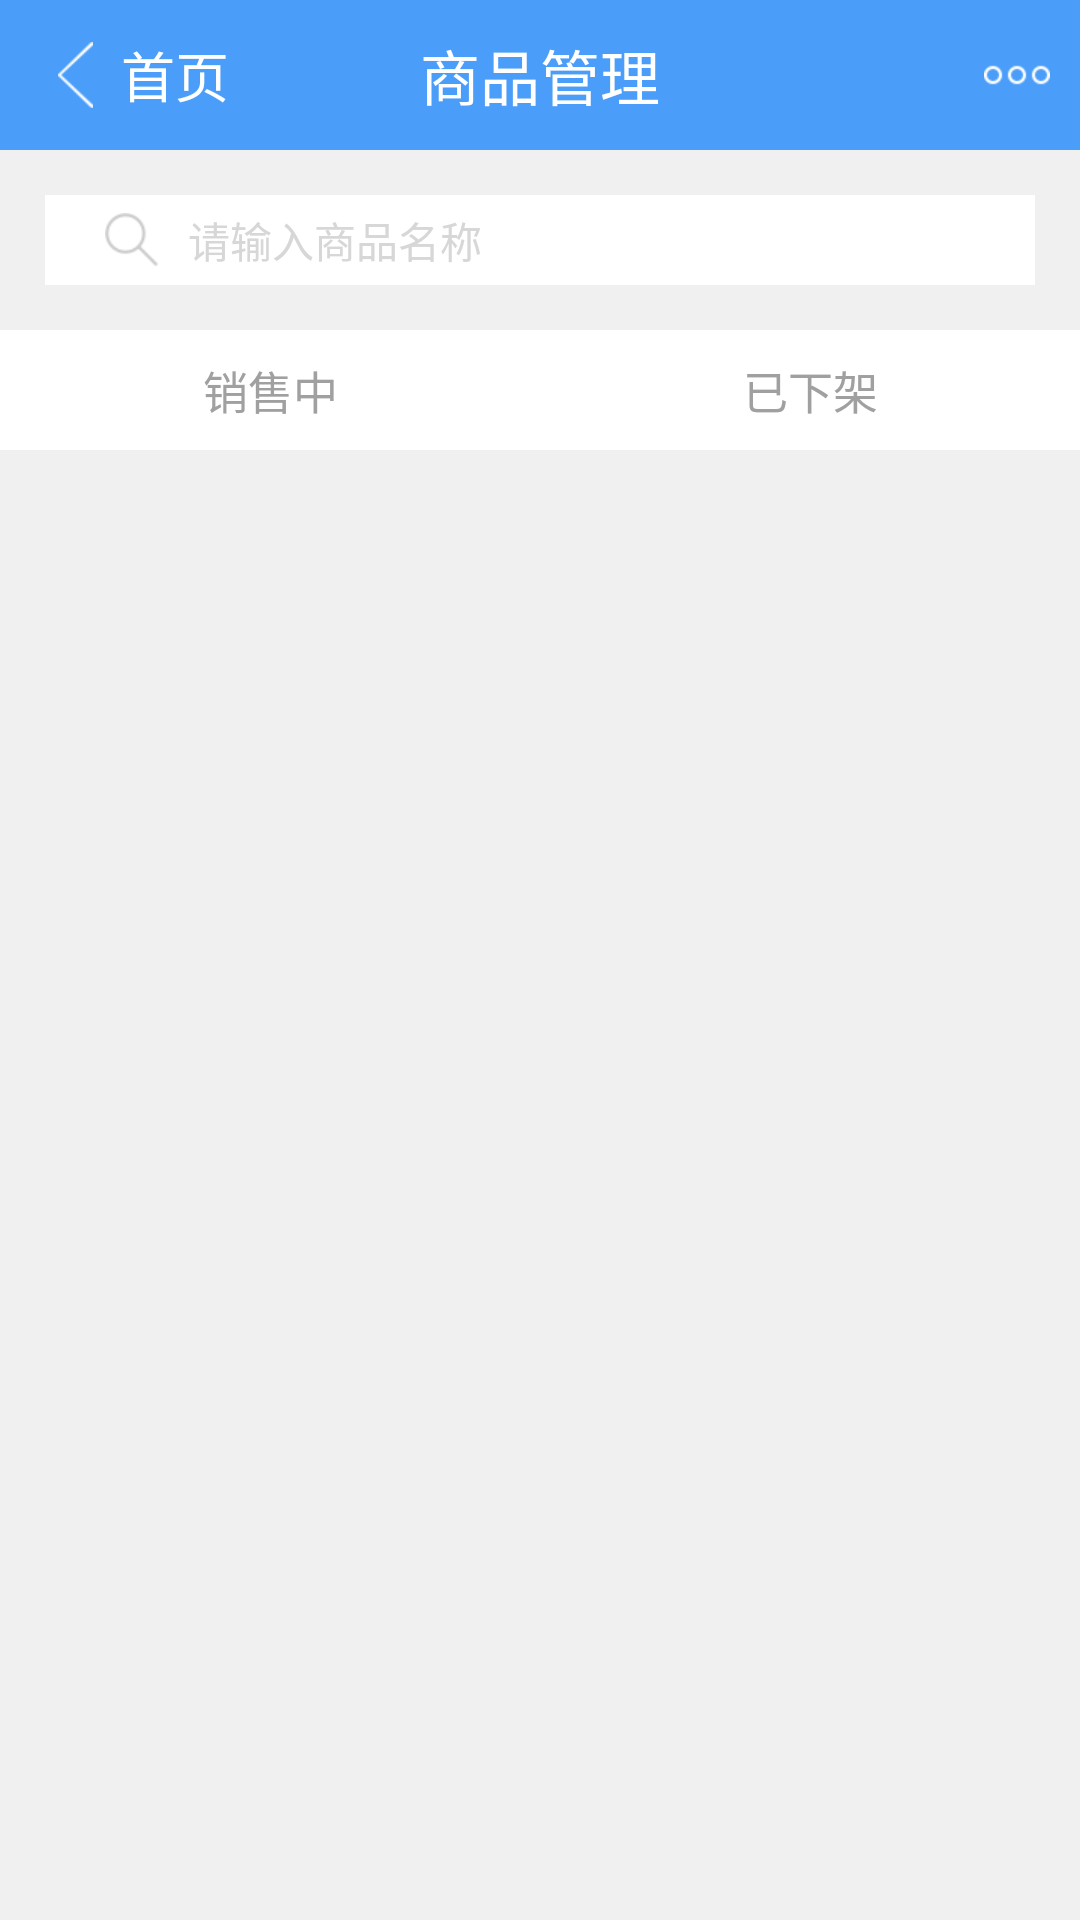

Here is an Android app screen rendered from its layout file. Give the layout XML and the strings, colors and styles it references.
<!-- AndroidManifest.xml: application theme AppTheme -->
<!-- res/layout/activity_goods_manager.xml -->
<?xml version="1.0" encoding="utf-8"?>
<FrameLayout xmlns:android="http://schemas.android.com/apk/res/android"
    xmlns:tools="http://schemas.android.com/tools"
    android:id="@+id/activity_goods_manager"
    android:layout_width="match_parent"
    android:layout_height="match_parent"
    tools:context="com.ymss.tinyshop.GoodsManagerActivity">

<LinearLayout
    android:layout_width="match_parent"
    android:layout_height="match_parent"
    android:background="#f0f0f0"
    android:orientation="vertical"
    >

    <RelativeLayout
        android:layout_width="match_parent"
        android:layout_height="wrap_content">
    <TextView
        android:id="@+id/title"
        android:layout_width="match_parent"
        android:background="#4a9df8"
        android:gravity="center"
        android:text="商品管理"
        android:textColor="#ffffff"
        android:textSize="20dp"
        android:layout_height="50dp" />
    <ImageButton
        android:id="@+id/title_imgback"
        android:gravity="center"
        android:padding="10dp"
        android:background="#4A9DF8"
        android:src = "@drawable/component_header_back_btn"
        android:layout_width="50dp"
        android:layout_height="50dp" />
    <TextView
        android:id="@+id/title_txtback"
        android:layout_toRightOf="@id/title_imgback"
        android:layout_marginLeft="-10dp"
        android:text="首页"
        android:gravity="center_vertical"
        android:textColor="#ffffff"
        android:textSize="18dp"
        android:layout_width="wrap_content"
        android:layout_height="50dp" />

        <TextView
            android:id="@+id/title_txtcancel"
            android:visibility="gone"
            android:text="取消"
            android:gravity="center"
            android:textColor="#ffffff"
            android:textSize="18dp"
            android:layout_width="80dp"
            android:layout_height="50dp" />

    <ImageView
        android:layout_alignParentRight="true"
        android:id="@+id/title_menu"
        android:gravity="center"
        android:layout_marginRight="10dp"
        android:src = "@drawable/asset_title_menu_icon"
        android:layout_width="wrap_content"
        android:layout_height="50dp" />
    </RelativeLayout>

    <LinearLayout
        android:id="@+id/search"
        android:layout_below="@id/title"
        android:layout_margin="15dp"
        android:background="#FFFFFF"
        android:layout_width="match_parent"
        android:gravity="center_vertical"
        android:orientation="horizontal"
        android:layout_height="30dp" >
        <ImageView
            android:layout_marginLeft="20dp"
            android:src="@drawable/asset_search"
            android:layout_width="wrap_content"
            android:layout_height="wrap_content" />
        <TextView
            android:layout_marginLeft="10dp"
            android:text="请输入商品名称"
            android:textColor="#d7d7d7"
            android:layout_width="wrap_content"
            android:layout_height="wrap_content" />
 </LinearLayout>
    
    <LinearLayout
        android:background="#FFFFFF"
        android:layout_width="match_parent"
        android:weightSum="2"
        android:layout_height="40dp">
        <TextView
            android:id="@+id/selling"
            android:text="销售中"
            android:textSize="15sp"
            android:layout_weight="1"
            android:textColor="#a0a0a0"
            android:layout_width="0dp"
            android:gravity="center"
            android:layout_height="match_parent" />
        <TextView
            android:id="@+id/sold_out"
            android:text="已下架"
            android:textSize="15sp"
            android:gravity="center"
            android:textColor="#a0a0a0"
            android:layout_weight="1"
            android:layout_width="0dp"
            android:layout_height="match_parent" />
    </LinearLayout>
    
    <ImageView
        android:id="@+id/cursor"
        android:src="@drawable/down_line"
        android:layout_width="80dp"
        android:layout_height="wrap_content" />

    <android.support.v4.view.ViewPager
        android:id="@+id/goods_viewPager"
        android:layout_width="match_parent"
        android:layout_height="match_parent"></android.support.v4.view.ViewPager>

</LinearLayout>

    <LinearLayout
        android:visibility="gone"
        android:id="@+id/searchTitle"
        android:background="#86222222"
        android:orientation="vertical"
        android:layout_width="match_parent"
        android:layout_height="match_parent">
        <LinearLayout
            android:background="#4a9df8"
            android:orientation="horizontal"
            android:gravity="center_vertical"
            android:layout_width="match_parent"
            android:layout_height="50dp">
            <ImageButton
                android:id="@+id/title_back"
                android:gravity="center"
                android:padding="10dp"
                android:background="#4A9DF8"
                android:src = "@drawable/component_header_back_btn"
                android:layout_width="50dp"
                android:layout_height="match_parent" />

            <LinearLayout
                android:orientation="horizontal"
                android:gravity="center"
                android:background="@drawable/bg_searchedit_shape"
                android:layout_width="wrap_content"
                android:layout_height="35dp">

                <ImageView
                    android:id="@+id/title_img1"
                    android:layout_marginLeft="10dp"
                    android:layout_marginRight="10dp"
                    android:src = "@drawable/asset_search"
                    android:layout_width="wrap_content"
                    android:layout_height="wrap_content" />

                <EditText
                    android:id="@+id/search_edit"
                    android:layout_width="220dp"
                    android:layout_height="wrap_content" />

            </LinearLayout>

            <TextView
                android:id="@+id/search_start"
                android:layout_width="0dp"
                android:background="#4a9df8"
                android:layout_weight="1"
                android:gravity="center"
                android:text="搜索"
                android:textColor="#ffffff"
                android:textSize="20dp"
                android:layout_height="match_parent" />
        </LinearLayout>

    </LinearLayout>


</FrameLayout>
<!-- resources referenced by this layout -->
<resources>
  <!-- drawable asset_search: png bitmap (drawable-xhdpi, 1640 bytes) -->
  <!-- drawable asset_title_menu_icon: png bitmap (drawable-xhdpi, 1269 bytes) -->
  <!-- drawable bg_searchedit_shape (drawable) -->
  <?xml version="1.0" encoding="UTF-8"?>
  <shape
      xmlns:android="http://schemas.android.com/apk/res/android"
      android:shape="rectangle">
      
      <solid android:color="#ffffff" />
      
      
      <corners android:radius="5dip" />
  
      
      <padding
          android:left="2dp"
          android:right="2dp"
          />
  </shape>
  <!-- drawable component_header_back_btn: png bitmap (drawable-xhdpi, 1654 bytes) -->
  <style name="AppTheme" parent="Theme.AppCompat.Light.NoActionBar">
          
          <item name="colorPrimary">@color/colorPrimary</item>
          <item name="colorPrimaryDark">@color/colorPrimaryDark</item>
          <item name="colorAccent">@color/colorCursor</item>
      </style>
  <color name="colorPrimary">#3F51B5</color>
  <color name="colorPrimaryDark">#303F9F</color>
  <color name="colorCursor">#009688</color>
</resources>
